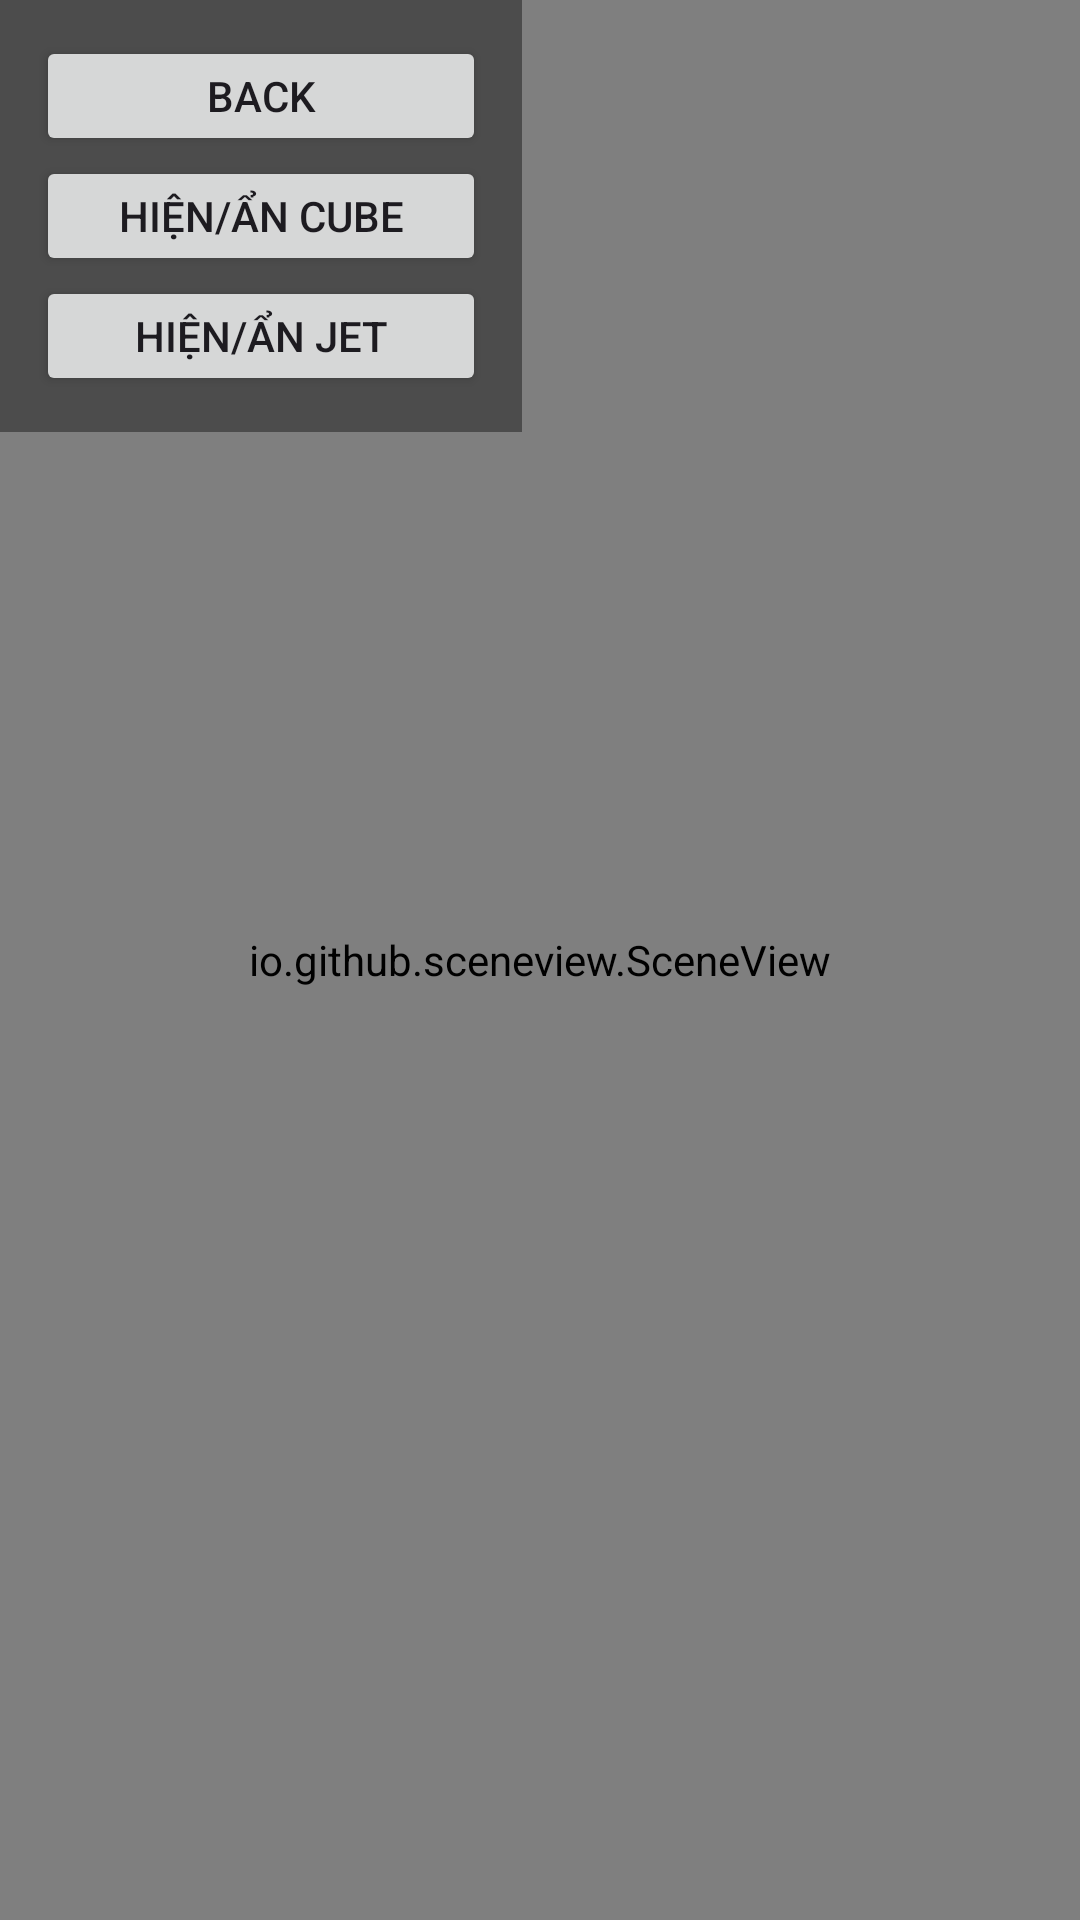

Here is an Android app screen rendered from its layout file. Give the layout XML and the strings, colors and styles it references.
<!-- AndroidManifest.xml: application theme Theme.SmartPhysicApplication -->
<!-- res/layout/activity_model_viewer.xml -->
<?xml version="1.0" encoding="utf-8"?>
<FrameLayout xmlns:android="http://schemas.android.com/apk/res/android"
    android:layout_width="match_parent"
    android:layout_height="match_parent">

    <io.github.sceneview.SceneView
        android:id="@+id/sceneView"
        android:layout_width="match_parent"
        android:layout_height="match_parent" />

    
    <LinearLayout
        android:layout_width="wrap_content"
        android:layout_height="wrap_content"
        android:orientation="vertical"
        android:padding="12dp"
        android:background="#66000000">
        <Button
            android:id="@+id/btnBack"
            android:text="BACK" android:layout_height="40dp" android:layout_width="150dp"/>
        <Button
            android:id="@+id/btnToggleCube"
            android:text="Hiện/Ẩn Cube" android:layout_height="40dp" android:layout_width="150dp"/>
        <Button
            android:id="@+id/btnToggleJet"
            android:text="Hiện/Ẩn Jet" android:layout_height="40dp" android:layout_width="150dp"/>
    </LinearLayout>
</FrameLayout>
<!-- resources referenced by this layout -->
<resources>
  <style name="Theme.SmartPhysicApplication" parent="Base.Theme.SmartPhysicApplication" />
  <style name="Base.Theme.SmartPhysicApplication" parent="Theme.Material3.DayNight.NoActionBar">
  
      </style>
</resources>
